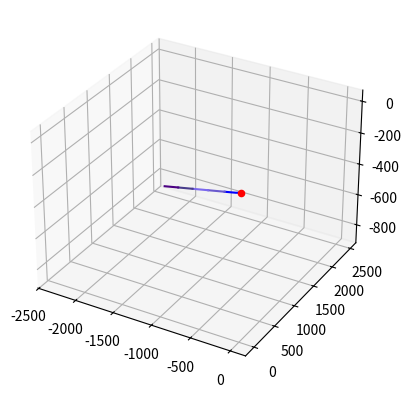

The matplotlib source for this figure:
"""
TODO: Plot solutions (position, time, velocity...)
"""

import numpy as np
import matplotlib.pyplot as plt 

RT = 6371000.0  # Earth radius [m]
m_p = 1.67E-27  # mass of proton [kg]
m_e = 9.109E-31  # mass of electron [kg]
qe = 1.602E-19  # charge of proton [C]
phi = 11.70 * np.pi / 180.0  # Magnetic dipole tilt [rad]
th = 23.67 * np.pi / 180.0  # Earth’s obliquity [rad]
mu = -7.94e22 * np.array([0.0, np.sin(phi), np.cos(phi)])  # Earth’s magnetic moment [A m²]
R0dip = np.array([0.0, 0.0, 0.0])  # Dipole moment location
M0 = 1.0E-7  # mu0 / 4 pi

def B(R, R0, mu):
    r = np.array([R[0] - R0[0], R[1] - R0[1], R[2] - R0[2]]) * RT
    rmag = np.sqrt(r[0]**2 + r[1]**2 + r[2]**2)
    Bfield = M0 * (3.0 * r * np.dot(mu, r) / (rmag**5) - mu / (rmag**3))
    return Bfield


'''def B(R, R0, mu):
    V = 0
    sum1 = 0
    for n in range(1, N):
        sum2 = 0
        for m in range(0, n):
            ans = (a/r) ** (n+1)
            sum2 += ans
        sum1 += sum2
    return sum1'''

dt = 0.1
tf = 1000.0
Nsteps = int(tf / dt)

t = np.zeros(Nsteps)
rp = np.zeros((len(t), 3))
vp = np.zeros((len(t), 3))

m = 4.0 * m_p
q = 2.0 * qe

# ====== Define initial conditions ======
init_pos = [5, 4, 3.0]
init_vel = [1, 2, 3]
t[0] = 0.0
rp[0, :] = np.array(init_pos)
vp[0, :] = np.array(init_vel)

# ====== RK4 implementation ======
for i in range(1, Nsteps):
    rp1 = rp[i - 1, :]
    vp1 = vp[i - 1, :]
    ap1 = q / m * np.cross(vp1, B(rp1, R0dip, mu))

    rp2 = rp[i - 1, :] + 0.5 * vp1 * dt
    vp2 = vp[i - 1, :] + 0.5 * ap1 * dt
    ap2 = q / m * np.cross(vp2, B(rp2, R0dip, mu))

    rp3 = rp[i - 1, :] + 0.5 * vp2 * dt
    vp3 = vp[i - 1, :] + 0.5 * ap2 * dt
    ap3 = q / m * np.cross(vp3, B(rp3, R0dip, mu))

    rp4 = rp[i - 1, :] + vp3 * dt
    vp4 = vp[i - 1, :] + ap3 * dt
    ap4 = q / m * np.cross(vp4, B(rp4, R0dip, mu))

    rp[i] = rp[i - 1, :] + (dt / 6.0) * (vp1 + 2 * vp2 + 2 * vp3 + vp4)
    vp[i] = vp[i - 1, :] + (dt / 6.0) * (ap1 + 2 * ap2 + 2 * ap3 + ap4)
    t[i] = dt * i
x = rp[:, 0]
y = rp[:, 1]
z = rp[:, 2]
fig = plt.figure()
ax = fig.add_subplot(111, projection='3d')
sx = np.split(x, 5)
sy = np.split(y, 5)
sz = np.split(z, 5)
ax.plot(sx[0], sy[0], sz[0], color='blue')
ax.plot(sx[1], sy[1], sz[1], color='slateblue')
ax.plot(sx[2], sy[2], sz[2], color='mediumslateblue')
ax.plot(sx[3], sy[3], sz[3], color='darkslateblue')
ax.plot(sx[4], sy[4], sz[4], color='indigo')

ax.scatter([0],[0], [0], color='red')
plt.show()